Run: headless pygame with SDL's dummy video driver; simulated clock (each Clock.tick advances the game by its frame time, no real sleeping); random seed 0; keys injected as events and as key.get_pressed() state; no mouse input.
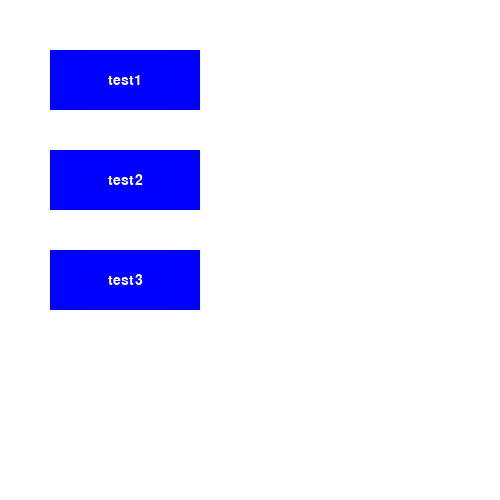
Frame 1 of 4 · flips 1–60 · no input
Frame 2 of 4 · flips 61–180 · tapped SPACE, RETURN · held RIGHT (→), D · screen unchanged from frame 1, image omitted
Frame 3 of 4 · flips 181–300 · held DOWN (↓), S · screen unchanged from frame 2, image omitted
Frame 4 of 4 · flips 301–420 · held LEFT (←), A, UP (↑), W · screen unchanged from frame 3, image omitted

The pygame program that drew these frames:

import pygame


class Button:
    def __init__(self, x, y, width, height, text, color, text_color=(255, 255, 255)):
        self.rect = pygame.Rect(x, y, width, height)
        self.text = text
        self.color = color
        self.text_color = text_color
        self.font = pygame.font.Font(None, 21)  # Police par défaut, taille 36

    def draw(self, screen):
        # Dessiner le rectangle
        pygame.draw.rect(screen, self.color, self.rect)

        # Dessiner le texte centré
        text_surface = self.font.render(self.text, True, self.text_color)
        text_rect = text_surface.get_rect(center=self.rect.center)
        screen.blit(text_surface, text_rect)


def main():
    pygame.init()
    BLUE = (0, 0, 255)
    WHITE = (255, 255, 255)
    width = 500
    height = 500
    screen = pygame.display.set_mode((width, height))

    clock = pygame.time.Clock()
    running = True
    list_elmt = ["test1", "test2", "test3"]

    while running:
        for event in pygame.event.get():
            if event.type == pygame.QUIT:
                running = False

        screen.fill(WHITE)
        y = 50
        for element in list_elmt:

            button = Button(50, y, 150, 60, element, BLUE)
            button.draw(screen)
            y = y + 100
        pygame.display.flip()
        clock.tick(30)

    pygame.quit()


if __name__ == "__main__":
    main()
